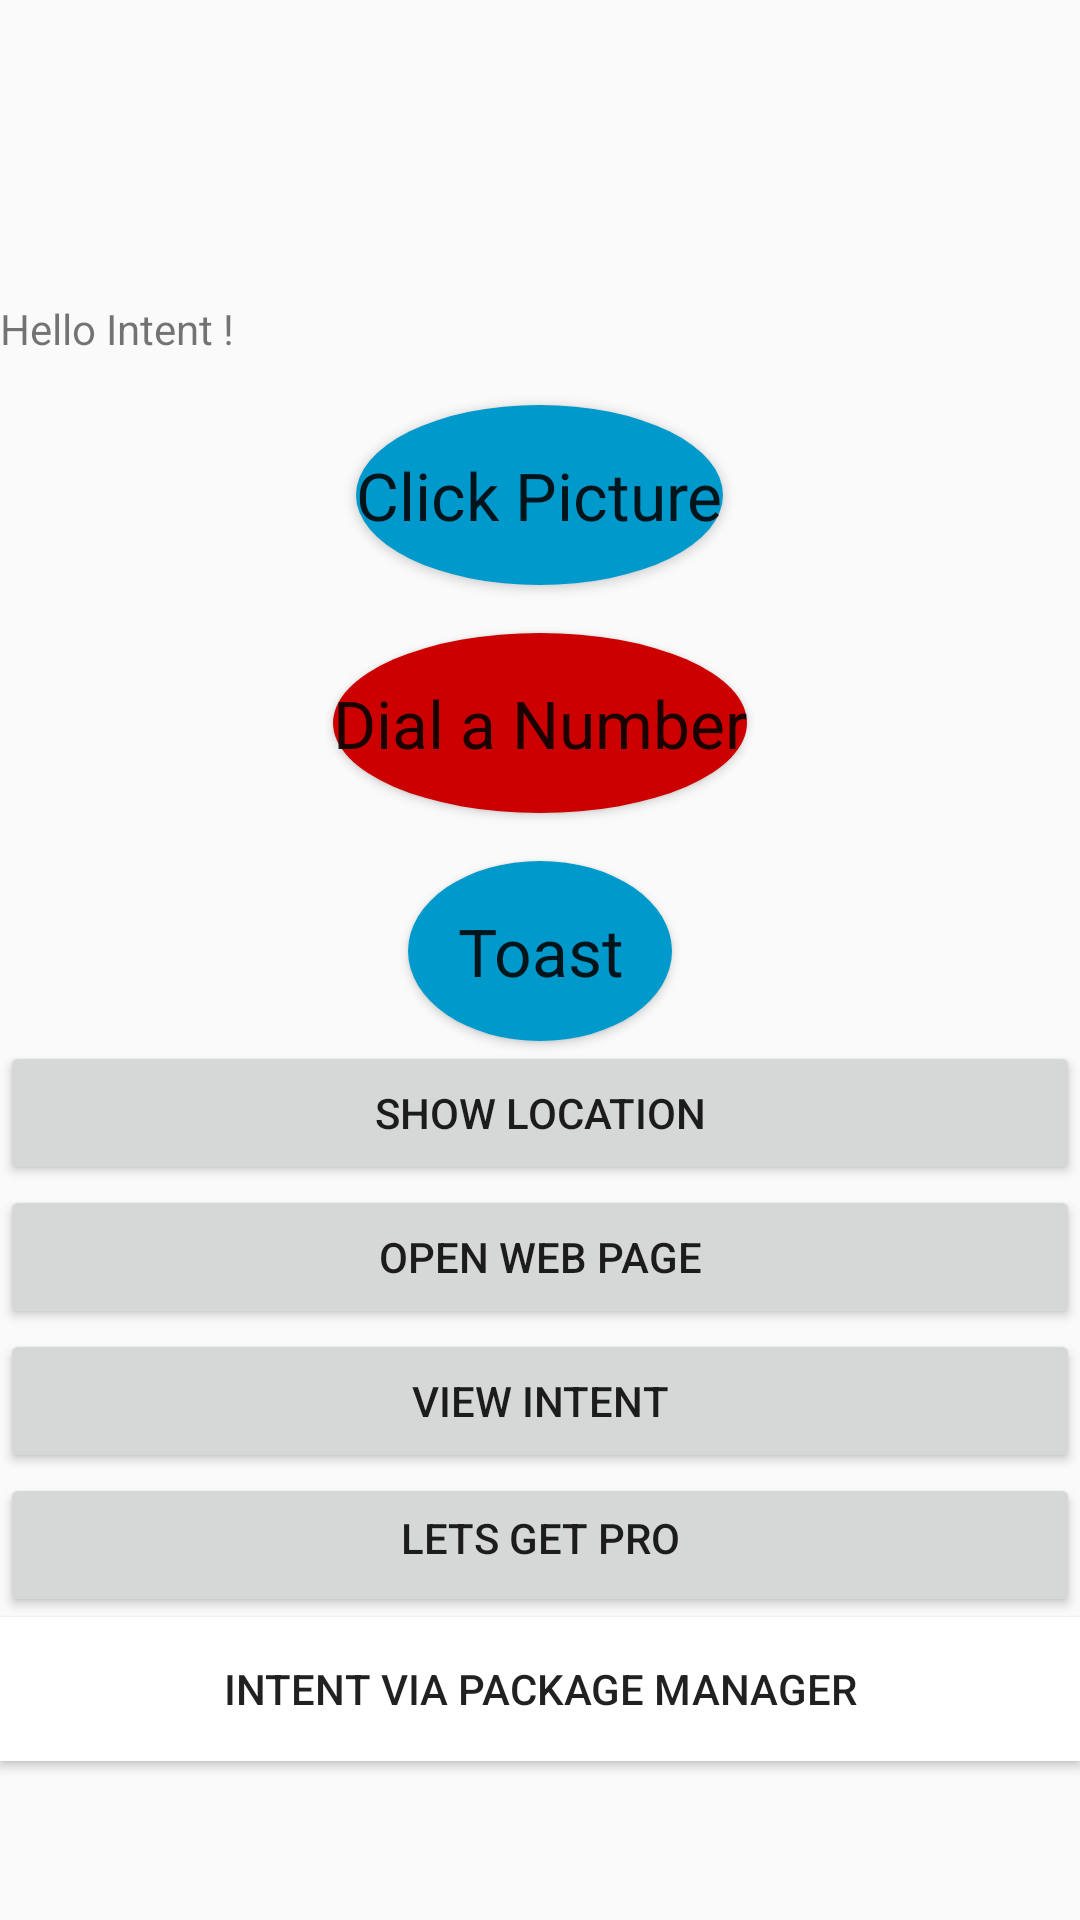

Write the Android layout XML for this screen, with the resource values it uses.
<!-- AndroidManifest.xml: application theme AppTheme -->
<!-- res/layout/my_intent_button_linearlayout.xml -->
<?xml version="1.0" encoding="utf-8"?>
<LinearLayout xmlns:android="http://schemas.android.com/apk/res/android"
    android:orientation="vertical" android:layout_width="match_parent"
    android:layout_height="match_parent"

    >
    <ImageView
        android:id="@+id/imageDisplay"
        android:layout_width="100dp"
        android:layout_height="100dp" />

    <TextView

        android:layout_width="wrap_content"
        android:layout_height="wrap_content"
        android:text="Hello Intent !" />


    <Button
        android:id="@+id/takePhoto"

        style="@style/button_style"

        android:text="Click Picture" />

    <Button
        android:id="@+id/dialButton"

        style="@style/button_style"

       android:background="@drawable/red_circle"

        android:text="Dial a Number"
        />

    <Button
        android:id="@+id/toast"

        style="@style/button_style"

        android:text="Toast"
        />
    <Button
        android:id="@+id/showLocation"
        android:layout_width="match_parent"
        android:layout_height="wrap_content"
        android:text="Show Location"
        />
    <Button
        android:id="@+id/openWebPage"
        android:layout_width="match_parent"
        android:layout_height="wrap_content"
        android:text="open Web Page"
        />
    <Button
        android:id="@+id/viewIntent"
        android:layout_width="match_parent"
        android:layout_height="wrap_content"
        android:text="View Intent"
        />
    <Button
        android:id="@+id/letsgetpro"
        android:layout_width="match_parent"
        android:layout_height="wrap_content"
        android:elevation="25dp"

        android:text="Lets get Pro"
        android:paddingBottom="15dp"
        />
    <Button
        android:id="@+id/viaPackageManager"
        android:layout_width="match_parent"
        android:layout_height="wrap_content"
        android:elevation="35dp"
        android:background="#ffff"
        android:text="Intent Via PAckage manager"
        />






</LinearLayout>
<!-- resources referenced by this layout -->
<resources>
  <!-- drawable red_circle (drawable) -->
  <?xml version="1.0" encoding="utf-8"?>
  <shape
      android:shape="oval"
      xmlns:android="http://schemas.android.com/apk/res/android">
  
      <size
          android:width="80dp"
          android:height="60dp"
  
  
          />
  
      <solid android:color="@android:color/holo_red_dark" />
  
  </shape>
  <style name="button_style" parent="android:style/Widget.Material.Button">
  
          <item name="android:layout_gravity">center</item>
          <item name="android:layout_width">wrap_content</item>
          <item name="android:layout_height">wrap_content</item>
  
          <item name="android:background">@drawable/blue_circle</item>
          <item name="android:textAppearance">@android:style/TextAppearance.Large</item>
          <item name="android:layout_marginTop">16dp</item>
  
      </style>
  <style name="AppTheme" parent="Theme.AppCompat.Light.DarkActionBar">
          
          <item name="colorPrimary">@color/colorPrimary</item>
          <item name="colorPrimaryDark">@color/colorPrimaryDark</item>
          <item name="colorAccent">@color/colorAccent</item>
      </style>
  <!-- drawable blue_circle (drawable) -->
  <?xml version="1.0" encoding="utf-8"?>
  <shape
      android:shape="oval"
      xmlns:android="http://schemas.android.com/apk/res/android">
  
      <size
          android:width="80dp"
          android:height="60dp"
  
  
          />
  
      <solid android:color="@android:color/holo_blue_dark" />
  
  </shape>
  <color name="colorPrimary">#3F51B5</color>
  <color name="colorPrimaryDark">#303F9F</color>
  <color name="colorAccent">#FF4081</color>
</resources>
